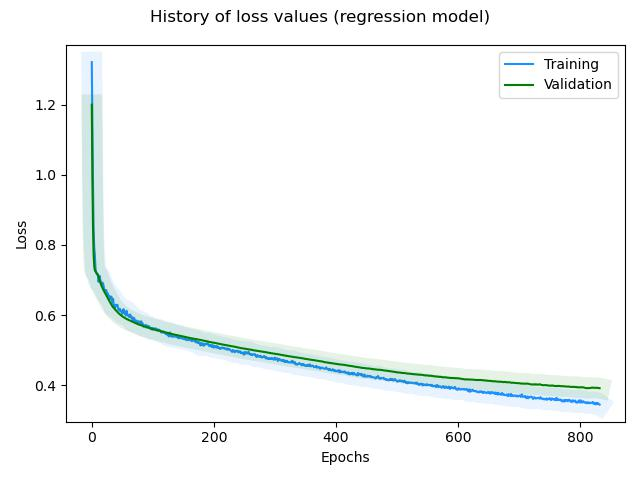

Values plotted in this chart, from the file beside it:
, loss, rmse, mse, mae, val_loss, val_rmse, val_mse, val_mae, _timestamp, _runtime
0, 1.321, 1.512, 2.285, 1.324, 1.2, 1.376, 1.893, 1.19, 1739449799, 168
1, 1.136, 1.313, 1.724, 1.115, 0.9884, 1.139, 1.297, 0.9476, 1739449799, 168
2, 0.9659, 1.106, 1.222, 0.9202, 0.8497, 0.9638, 0.9288, 0.7805, 1739449800, 169
3, 0.8431, 0.9426, 0.8885, 0.7718, 0.7723, 0.8551, 0.7311, 0.6847, 1739449800, 169
4, 0.7917, 0.8768, 0.7689, 0.7074, 0.7394, 0.8061, 0.6498, 0.6388, 1739449800, 169
5, 0.7713, 0.8532, 0.728, 0.681, 0.7274, 0.789, 0.6226, 0.6221, 1739449800, 169
6, 0.7347, 0.8002, 0.6403, 0.6349, 0.7245, 0.786, 0.6178, 0.6195, 1739449800, 169
7, 0.721, 0.7805, 0.6092, 0.6128, 0.7226, 0.7842, 0.615, 0.6166, 1739449800, 169
8, 0.7178, 0.7742, 0.5993, 0.6084, 0.7197, 0.7808, 0.6096, 0.6133, 1739449800, 169
9, 0.7167, 0.7749, 0.6005, 0.6106, 0.7164, 0.7766, 0.6031, 0.6092, 1739449800, 169
10, 0.7168, 0.7741, 0.5993, 0.6114, 0.713, 0.772, 0.596, 0.6045, 1739449800, 169
11, 0.6949, 0.7437, 0.5532, 0.5787, 0.7083, 0.7653, 0.5857, 0.5982, 1739449800, 169
12, 0.7043, 0.7567, 0.5726, 0.5977, 0.7034, 0.7581, 0.5748, 0.5917, 1739449800, 169
13, 0.7119, 0.7705, 0.5936, 0.6036, 0.6978, 0.7498, 0.5622, 0.5844, 1739449800, 169
14, 0.6983, 0.7494, 0.5616, 0.5846, 0.6929, 0.7423, 0.551, 0.5778, 1739449800, 169
15, 0.6959, 0.7494, 0.5616, 0.5837, 0.6877, 0.7343, 0.5392, 0.571, 1739449800, 169
16, 0.6886, 0.7368, 0.5429, 0.5726, 0.6832, 0.7275, 0.5292, 0.5651, 1739449800, 169
17, 0.6848, 0.7271, 0.5287, 0.5771, 0.6798, 0.7224, 0.5219, 0.5604, 1739449800, 169
18, 0.692, 0.7437, 0.5531, 0.5785, 0.6754, 0.7156, 0.5121, 0.5546, 1739449801, 170
19, 0.686, 0.7266, 0.528, 0.5717, 0.6717, 0.7098, 0.5038, 0.5498, 1739449801, 170
20, 0.6756, 0.7147, 0.5108, 0.5595, 0.6688, 0.7055, 0.4978, 0.5462, 1739449801, 170
21, 0.6722, 0.712, 0.5069, 0.5505, 0.6649, 0.6996, 0.4894, 0.5417, 1739449801, 170
22, 0.6686, 0.7035, 0.4949, 0.5526, 0.6623, 0.6958, 0.4842, 0.5384, 1739449801, 170
23, 0.6703, 0.71, 0.5041, 0.5509, 0.6589, 0.6908, 0.4772, 0.5346, 1739449801, 170
24, 0.6707, 0.7118, 0.5066, 0.5542, 0.6562, 0.687, 0.4719, 0.5313, 1739449801, 170
25, 0.6582, 0.689, 0.4748, 0.5417, 0.6523, 0.6807, 0.4633, 0.5264, 1739449801, 170
26, 0.6622, 0.6979, 0.4871, 0.5388, 0.6493, 0.6762, 0.4573, 0.5225, 1739449801, 170
27, 0.6552, 0.6855, 0.4699, 0.5346, 0.6453, 0.6698, 0.4486, 0.5173, 1739449801, 170
28, 0.6544, 0.6831, 0.4666, 0.5324, 0.6421, 0.6647, 0.4418, 0.5133, 1739449801, 170
29, 0.6545, 0.6864, 0.4711, 0.5322, 0.6392, 0.6603, 0.436, 0.5098, 1739449801, 170
30, 0.6454, 0.6739, 0.4541, 0.5247, 0.6364, 0.6561, 0.4304, 0.5068, 1739449801, 170
31, 0.6449, 0.6682, 0.4465, 0.5219, 0.6334, 0.6514, 0.4243, 0.5034, 1739449801, 170
32, 0.6527, 0.6853, 0.4696, 0.5325, 0.6304, 0.6467, 0.4182, 0.5, 1739449802, 171
33, 0.6439, 0.6736, 0.4537, 0.519, 0.6273, 0.6418, 0.4119, 0.4966, 1739449802, 171
34, 0.6362, 0.6575, 0.4323, 0.5088, 0.6242, 0.6367, 0.4053, 0.4932, 1739449802, 171
35, 0.6459, 0.6751, 0.4557, 0.5234, 0.6224, 0.6343, 0.4024, 0.4908, 1739449802, 171
36, 0.623, 0.6356, 0.404, 0.4918, 0.6204, 0.6314, 0.3986, 0.4883, 1739449802, 171
37, 0.629, 0.6469, 0.4185, 0.5009, 0.6182, 0.6281, 0.3946, 0.4858, 1739449802, 171
38, 0.6199, 0.6346, 0.4027, 0.4861, 0.6162, 0.6252, 0.3909, 0.4835, 1739449802, 171
39, 0.6257, 0.6391, 0.4085, 0.5013, 0.6143, 0.6225, 0.3875, 0.481, 1739449802, 171
40, 0.6297, 0.6539, 0.4275, 0.5002, 0.6123, 0.6196, 0.384, 0.4788, 1739449802, 171
41, 0.6267, 0.6443, 0.4151, 0.4952, 0.6103, 0.6167, 0.3803, 0.4762, 1739449802, 171
42, 0.6291, 0.6496, 0.4219, 0.5084, 0.6085, 0.6142, 0.3773, 0.4742, 1739449802, 171
43, 0.6197, 0.6363, 0.4049, 0.4937, 0.6069, 0.612, 0.3746, 0.4722, 1739449802, 171
44, 0.6135, 0.6245, 0.39, 0.4823, 0.6054, 0.61, 0.3721, 0.4704, 1739449802, 171
45, 0.6141, 0.6271, 0.3933, 0.4798, 0.6035, 0.6072, 0.3687, 0.4685, 1739449802, 171
46, 0.618, 0.6329, 0.4006, 0.492, 0.6018, 0.6047, 0.3657, 0.4669, 1739449802, 171
47, 0.6106, 0.6235, 0.3888, 0.4791, 0.6006, 0.6031, 0.3638, 0.4658, 1739449802, 171
48, 0.6102, 0.6236, 0.3889, 0.4784, 0.5991, 0.601, 0.3611, 0.4649, 1739449802, 171
49, 0.6125, 0.6307, 0.3977, 0.4798, 0.5975, 0.5988, 0.3586, 0.4632, 1739449803, 172
50, 0.6034, 0.6109, 0.3732, 0.4621, 0.5963, 0.5974, 0.3569, 0.4614, 1739449803, 172
51, 0.6114, 0.6283, 0.3948, 0.4818, 0.5952, 0.5962, 0.3554, 0.46, 1739449803, 172
52, 0.6167, 0.6349, 0.4031, 0.4898, 0.5939, 0.5944, 0.3533, 0.4589, 1739449803, 172
53, 0.6086, 0.6205, 0.385, 0.48, 0.593, 0.5936, 0.3523, 0.4575, 1739449803, 172
54, 0.6034, 0.6172, 0.3809, 0.4672, 0.5919, 0.5925, 0.351, 0.4566, 1739449803, 172
55, 0.6044, 0.6164, 0.38, 0.4805, 0.5907, 0.5908, 0.349, 0.4555, 1739449803, 172
56, 0.5986, 0.6049, 0.3659, 0.4665, 0.5897, 0.5897, 0.3478, 0.4548, 1739449803, 172
57, 0.6121, 0.6304, 0.3974, 0.489, 0.5887, 0.5885, 0.3464, 0.4541, 1739449803, 172
58, 0.6, 0.6091, 0.371, 0.4701, 0.5879, 0.5878, 0.3455, 0.4536, 1739449803, 172
59, 0.6012, 0.6129, 0.3756, 0.4703, 0.5869, 0.5865, 0.344, 0.4531, 1739449803, 172
... 773 more rows
